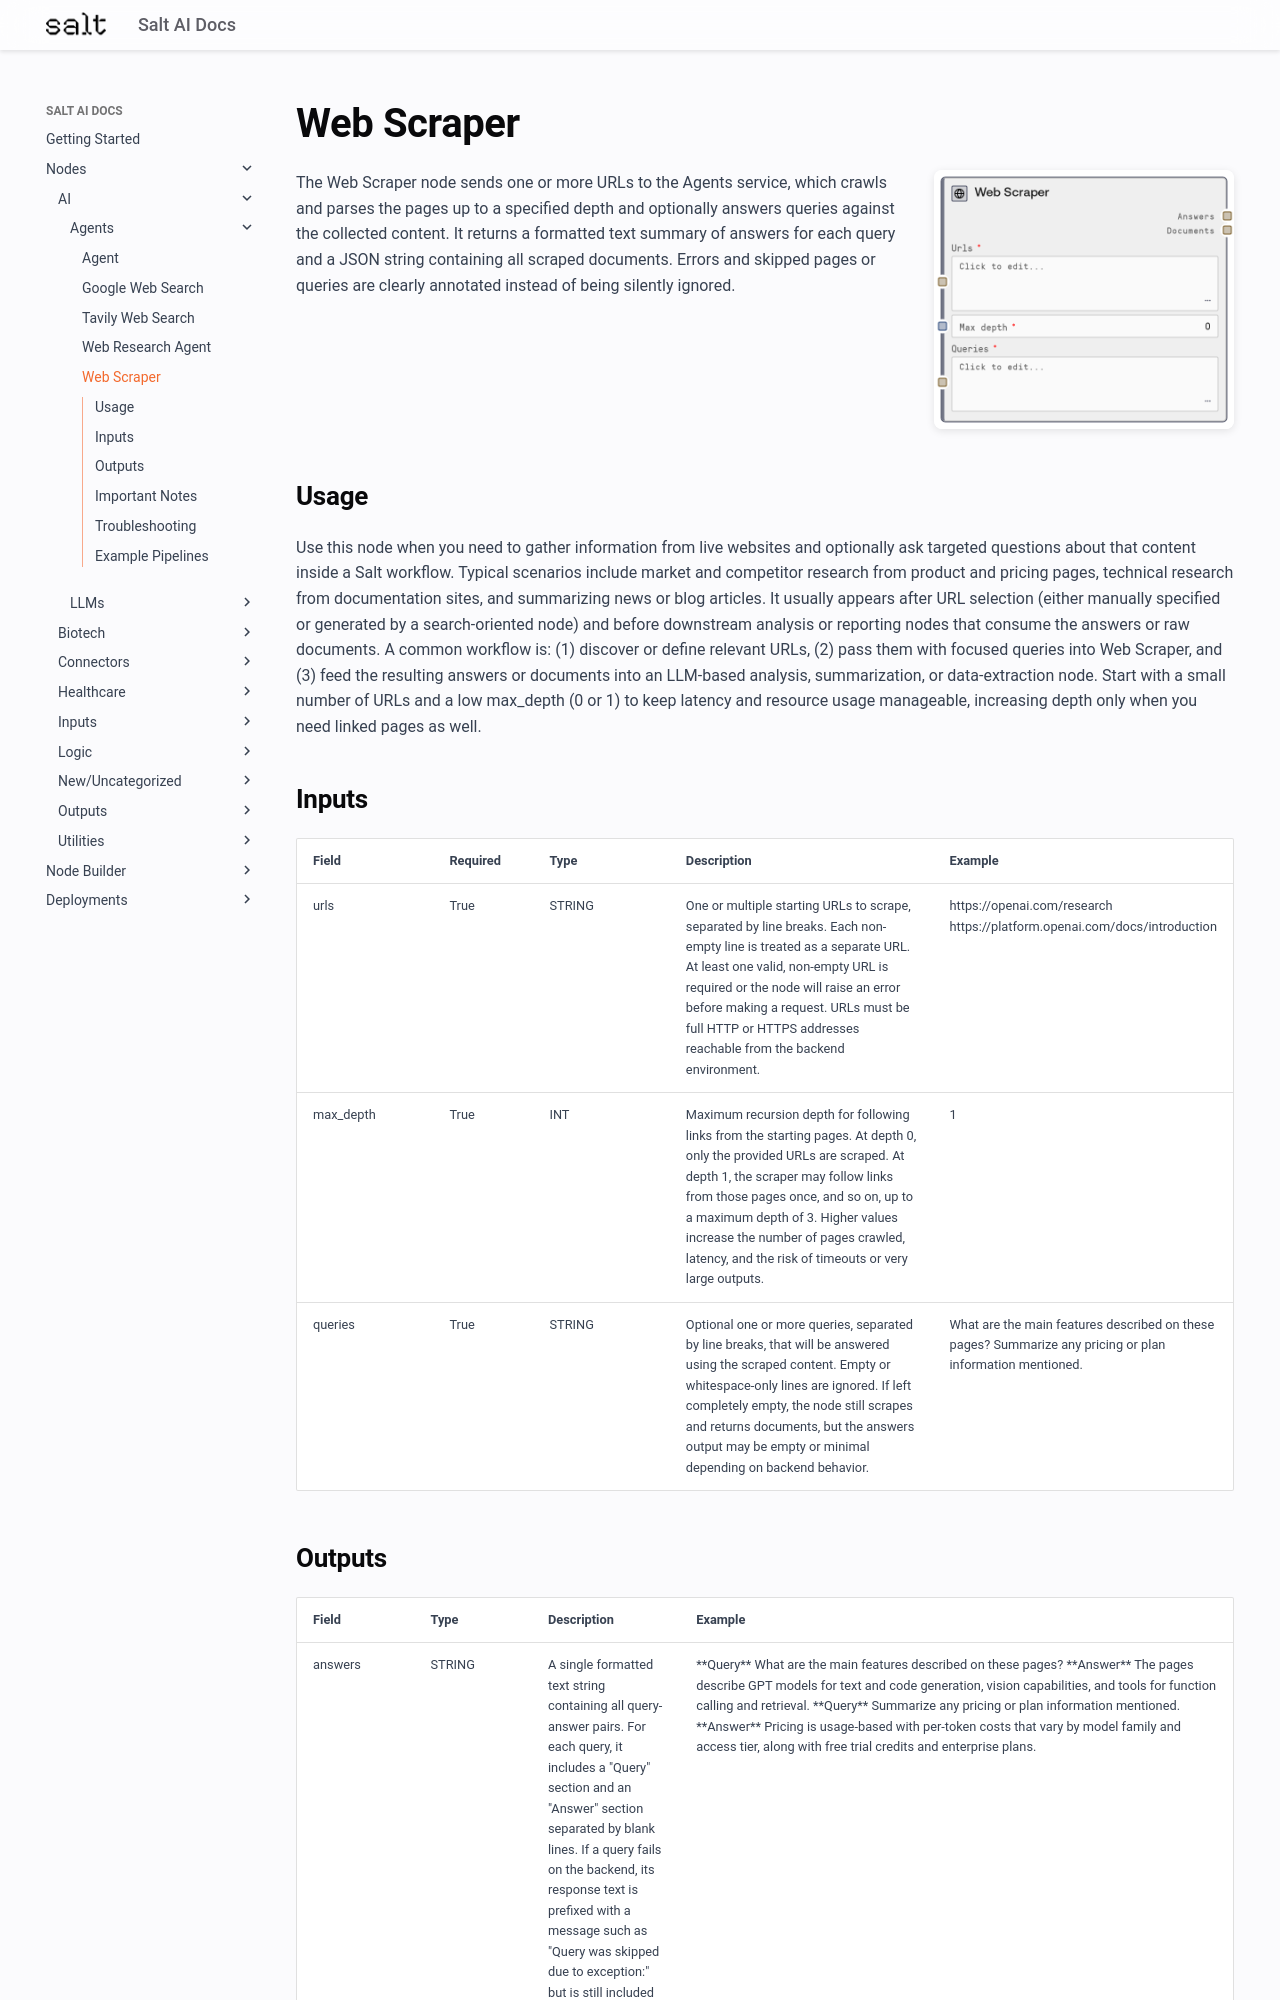

repository: get-salt-AI/SaltAI-Web-Docs · page: nodes/md/ai/agents/webscraper/index.html · generator: mkdocs

# Web Scraper

<div style="display: flex; gap: 20px; align-items: flex-start; margin-bottom: 20px;">
<div style="flex: 1; min-width: 0;">

The Web Scraper node sends one or more URLs to the Agents service, which crawls and parses the pages up to a specified depth and optionally answers queries against the collected content. It returns a formatted text summary of answers for each query and a JSON string containing all scraped documents. Errors and skipped pages or queries are clearly annotated instead of being silently ignored.

</div>
<div style="flex: 0 0 300px;"><img src="../../../../images/previews/ai/agents/webscraper.png" alt="Preview" style="width: 100%; border-radius: 8px; box-shadow: 0 2px 8px rgba(0,0,0,0.1);" /></div>
</div>

## Usage

Use this node when you need to gather information from live websites and optionally ask targeted questions about that content inside a Salt workflow. Typical scenarios include market and competitor research from product and pricing pages, technical research from documentation sites, and summarizing news or blog articles. It usually appears after URL selection (either manually specified or generated by a search-oriented node) and before downstream analysis or reporting nodes that consume the answers or raw documents. A common workflow is: (1) discover or define relevant URLs, (2) pass them with focused queries into Web Scraper, and (3) feed the resulting answers or documents into an LLM-based analysis, summarization, or data-extraction node. Start with a small number of URLs and a low max_depth (0 or 1) to keep latency and resource usage manageable, increasing depth only when you need linked pages as well.

## Inputs

<div style="overflow-x: auto;">
<table style="table-layout: fixed; width: 100%;">
<colgroup>
<col style="width: 15%;">
<col style="width: 10%;">
<col style="width: 15%;">
<col style="width: 30%;">
<col style="width: 30%;">
</colgroup>
<thead><tr><th>Field</th><th>Required</th><th>Type</th><th>Description</th><th>Example</th></tr></thead>
<tbody>
<tr><td style="word-wrap: break-word;">urls</td><td>True</td><td style="word-wrap: break-word;">STRING</td><td style="word-wrap: break-word;">One or multiple starting URLs to scrape, separated by line breaks. Each non-empty line is treated as a separate URL. At least one valid, non-empty URL is required or the node will raise an error before making a request. URLs must be full HTTP or HTTPS addresses reachable from the backend environment.</td><td style="word-wrap: break-word;">https://openai.com/research https://platform.openai.com/docs/introduction</td></tr>
<tr><td style="word-wrap: break-word;">max_depth</td><td>True</td><td style="word-wrap: break-word;">INT</td><td style="word-wrap: break-word;">Maximum recursion depth for following links from the starting pages. At depth 0, only the provided URLs are scraped. At depth 1, the scraper may follow links from those pages once, and so on, up to a maximum depth of 3. Higher values increase the number of pages crawled, latency, and the risk of timeouts or very large outputs.</td><td style="word-wrap: break-word;">1</td></tr>
<tr><td style="word-wrap: break-word;">queries</td><td>True</td><td style="word-wrap: break-word;">STRING</td><td style="word-wrap: break-word;">Optional one or more queries, separated by line breaks, that will be answered using the scraped content. Empty or whitespace-only lines are ignored. If left completely empty, the node still scrapes and returns documents, but the answers output may be empty or minimal depending on backend behavior.</td><td style="word-wrap: break-word;">What are the main features described on these pages? Summarize any pricing or plan information mentioned.</td></tr>
</tbody>
</table>
</div>
